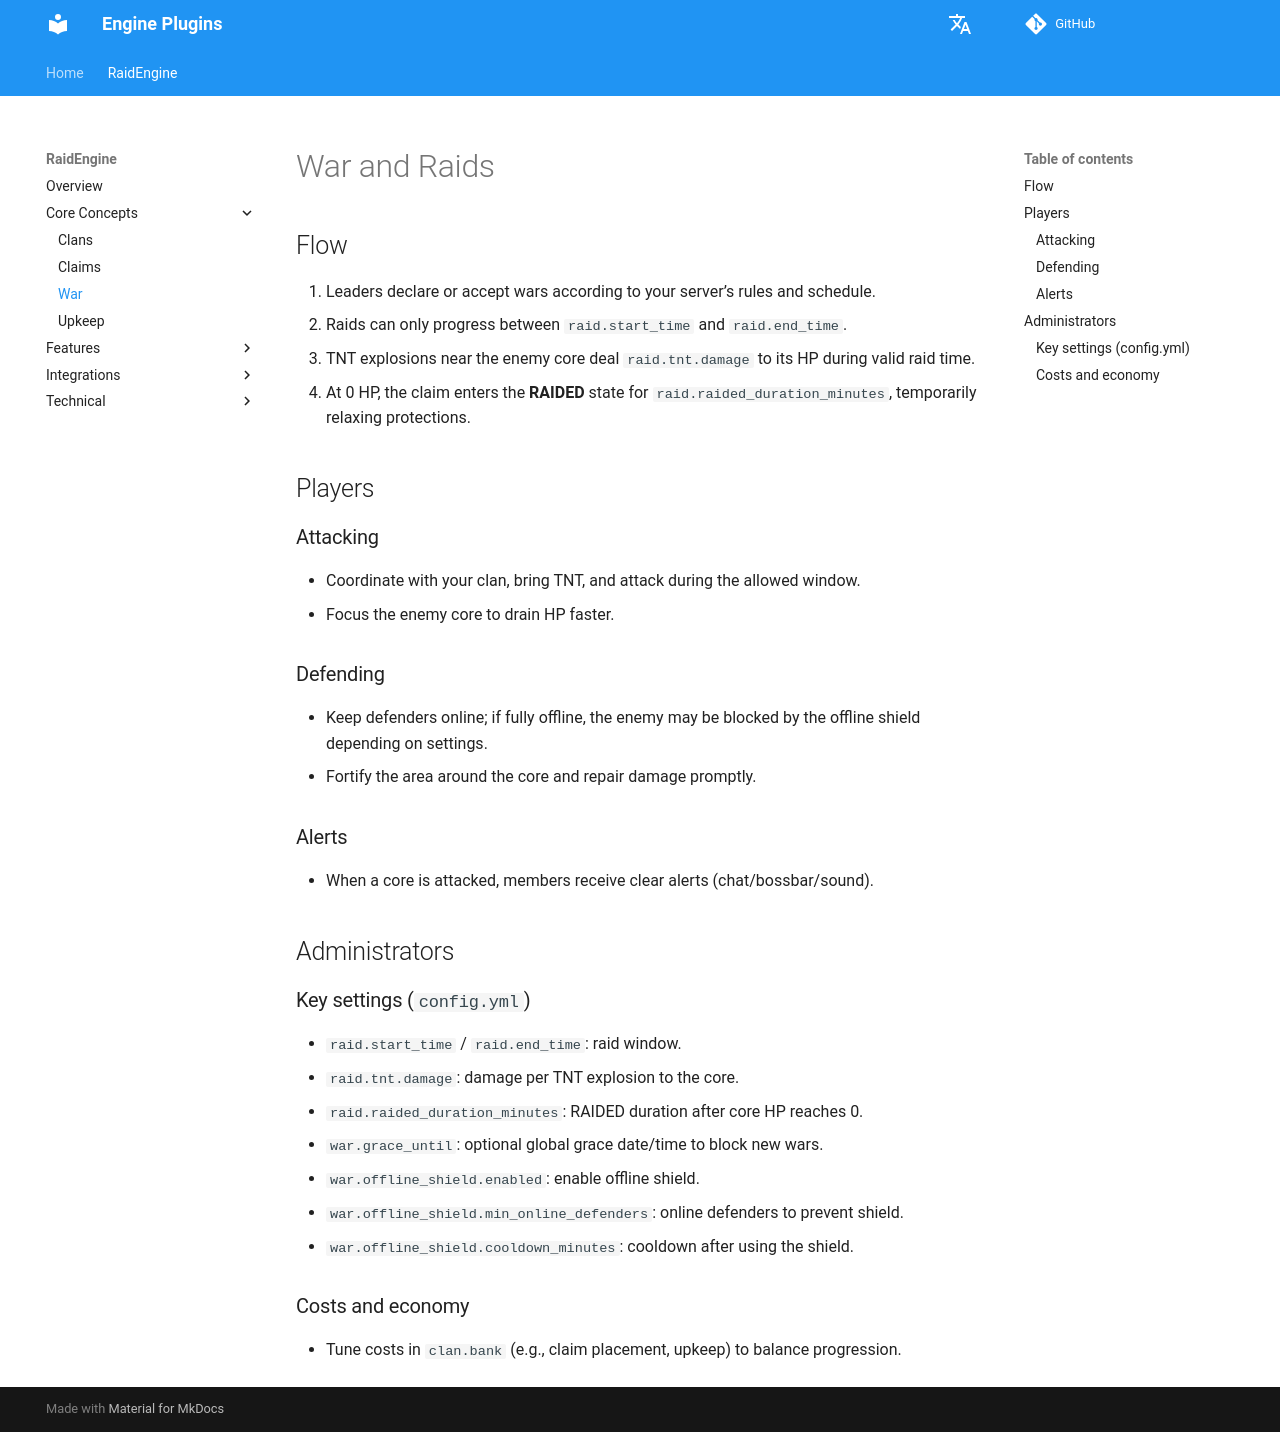

repository: dathannobrega/EnginePlugins-docs · page: war/index.html · generator: mkdocs

# War and Raids

## Flow
1. Leaders declare or accept wars according to your server’s rules and schedule.
2. Raids can only progress between `raid.start_time` and `raid.end_time`.
3. TNT explosions near the enemy core deal `raid.tnt.damage` to its HP during valid raid time.
4. At 0 HP, the claim enters the **RAIDED** state for `raid.raided_duration_minutes`, temporarily relaxing protections.

## Players
### Attacking
- Coordinate with your clan, bring TNT, and attack during the allowed window.
- Focus the enemy core to drain HP faster.

### Defending
- Keep defenders online; if fully offline, the enemy may be blocked by the offline shield depending on settings.
- Fortify the area around the core and repair damage promptly.

### Alerts
- When a core is attacked, members receive clear alerts (chat/bossbar/sound).

## Administrators
### Key settings (`config.yml`)
- `raid.start_time` / `raid.end_time`: raid window.
- `raid.tnt.damage`: damage per TNT explosion to the core.
- `raid.raided_duration_minutes`: RAIDED duration after core HP reaches 0.
- `war.grace_until`: optional global grace date/time to block new wars.
- `war.offline_shield.enabled`: enable offline shield.
- `war.offline_shield.min_online_defenders`: online defenders to prevent shield.
- `war.offline_shield.cooldown_minutes`: cooldown after using the shield.

### Costs and economy
- Tune costs in `clan.bank` (e.g., claim placement, upkeep) to balance progression.
